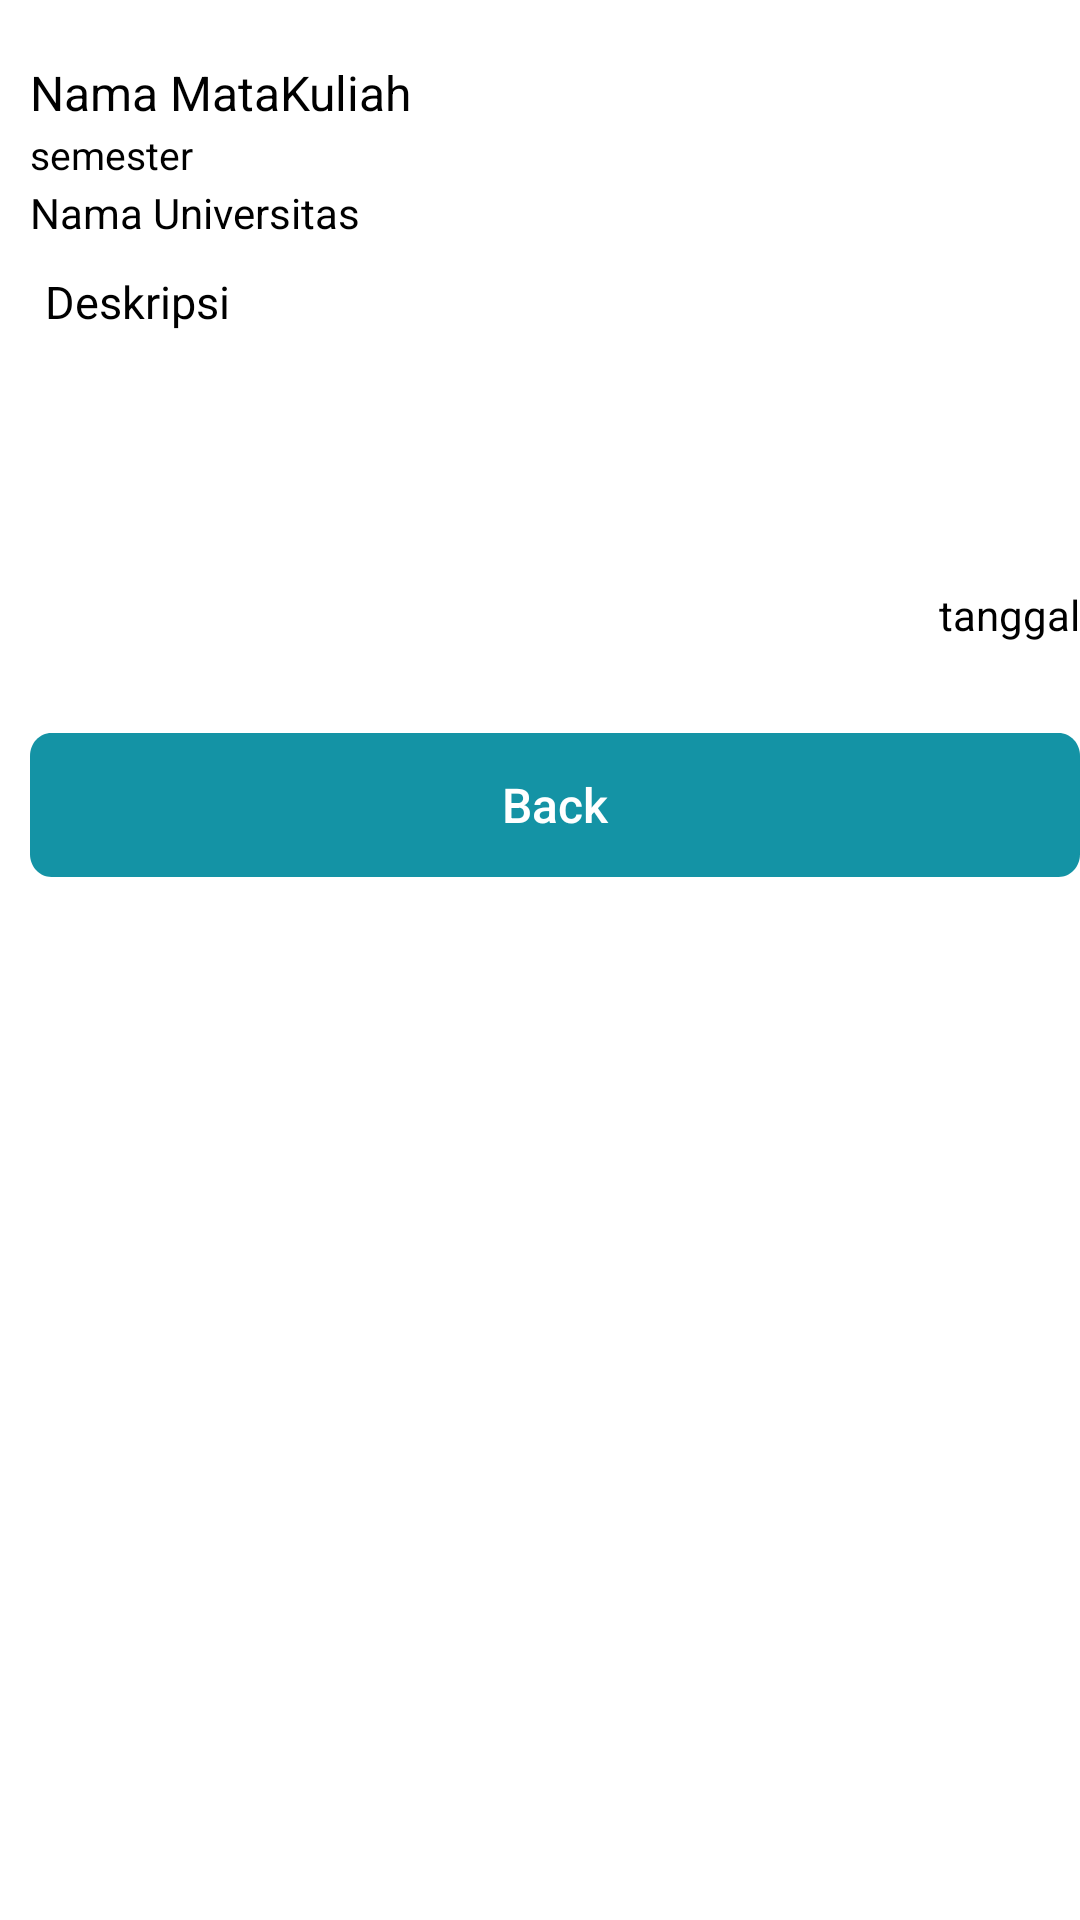

Android layout source for this screen:
<!-- AndroidManifest.xml: application theme Theme.Dailyder -->
<!-- res/layout/dialogbuttonsheet.xml -->
<?xml version="1.0" encoding="utf-8"?>
<androidx.constraintlayout.widget.ConstraintLayout xmlns:android="http://schemas.android.com/apk/res/android"
    xmlns:app="http://schemas.android.com/apk/res-auto"
    xmlns:tools="http://schemas.android.com/tools"
    android:layout_width="match_parent"
    android:layout_height="match_parent"
    android:background="@drawable/bagroundbuttonsheet">

    <LinearLayout
        android:layout_width="match_parent"
        android:layout_height="match_parent"
        android:layout_marginStart="10dp"
        android:orientation="vertical"
        app:layout_constraintEnd_toEndOf="parent"
        app:layout_constraintStart_toStartOf="parent"
        app:layout_constraintTop_toTopOf="parent">

        <ImageView
            android:layout_width="70dp"
            android:layout_height="20dp"
            android:layout_gravity="center"
            android:src="@drawable/iconbutoonsheet" />

        <TextView
            android:id="@+id/tv_nama_matakuliah"
            android:layout_width="wrap_content"
            android:layout_height="wrap_content"
            android:textColor="@color/black"
            android:textSize="16sp"
            android:text="Nama MataKuliah" />

        <TextView
            android:id="@+id/tv_semester_prodi"
            android:layout_width="wrap_content"
            android:layout_height="wrap_content"
            android:textColor="@color/black"
            android:textSize="13sp"
            android:layout_marginTop="1dp"
            android:text="semester" />

        <TextView
            android:id="@+id/tv_nama_universitas"
            android:layout_width="wrap_content"
            android:layout_height="wrap_content"
            android:textColor="@color/black"
            android:textSize="14sp"
            android:layout_marginTop="1dp"
            android:text="Nama Universitas" />

        <TextView
            android:id="@+id/tv_deskripsi"
            android:layout_width="match_parent"
            android:layout_height="100dp"
            android:textColor="@color/black"
            android:textSize="15sp"
            android:layout_marginTop="5dp"
            android:paddingStart="5dp"
            android:paddingTop="5dp"
            android:paddingEnd="5dp"
            android:paddingBottom="5dp"
            android:text="Deskripsi" />

        <TextView
            android:id="@+id/tv_pengumpulan"
            android:layout_width="match_parent"
            android:layout_height="wrap_content"
            android:textColor="@color/black"
            android:textSize="14sp"
            android:layout_marginTop="10dp"
            android:gravity="end"
            android:text="tanggal" />
        <androidx.appcompat.widget.AppCompatButton
            android:id="@+id/btn_back"
            android:layout_width="match_parent"
            android:layout_height="wrap_content"
            android:layout_marginTop="30dp"
            android:background="@drawable/rectangle_6"
            android:text="Back"
            android:textAllCaps="false"
            android:textColor="#fff"
            android:textSize="16dp" />
    </LinearLayout>
</androidx.constraintlayout.widget.ConstraintLayout>
<!-- resources referenced by this layout -->
<resources>
  <!-- drawable rectangle_6 (drawable) -->
  <vector xmlns:android="http://schemas.android.com/apk/res/android"
      android:width="296dp"
      android:height="38dp"
      android:viewportWidth="296"
      android:viewportHeight="38">
    <path
        android:pathData="M0,6C0,2.69 2.69,0 6,0H290C293.31,0 296,2.69 296,6V32C296,35.31 293.31,38 290,38H6C2.69,38 0,35.31 0,32V6Z"
        android:fillColor="#1493A5"/>
  </vector>
  <style name="Theme.Dailyder" parent="Theme.MaterialComponents.DayNight.NoActionBar">
          
          <item name="colorPrimary">@color/purple_500</item>
          <item name="colorPrimaryVariant">@color/purple_700</item>
          <item name="colorOnPrimary">@color/white</item>
          
          <item name="colorSecondary">@color/teal_200</item>
          <item name="colorSecondaryVariant">@color/teal_700</item>
          <item name="colorOnSecondary">@color/black</item>
          
          <item name="android:statusBarColor">?attr/colorPrimaryVariant</item>
          
          <item name="android:windowFullscreen">true</item>
      </style>
  <!-- not gathered from this repository: default colours our renderer supplied (Android Studio template values) -->
  <color name="purple_500">#FF6200EE</color>
  <color name="purple_700">#FF3700B3</color>
  <color name="teal_200">#FF03DAC5</color>
  <color name="teal_700">#FF018786</color>
  <color name="black">#FF000000</color>
  <color name="white">#FFFFFFFF</color>
</resources>
